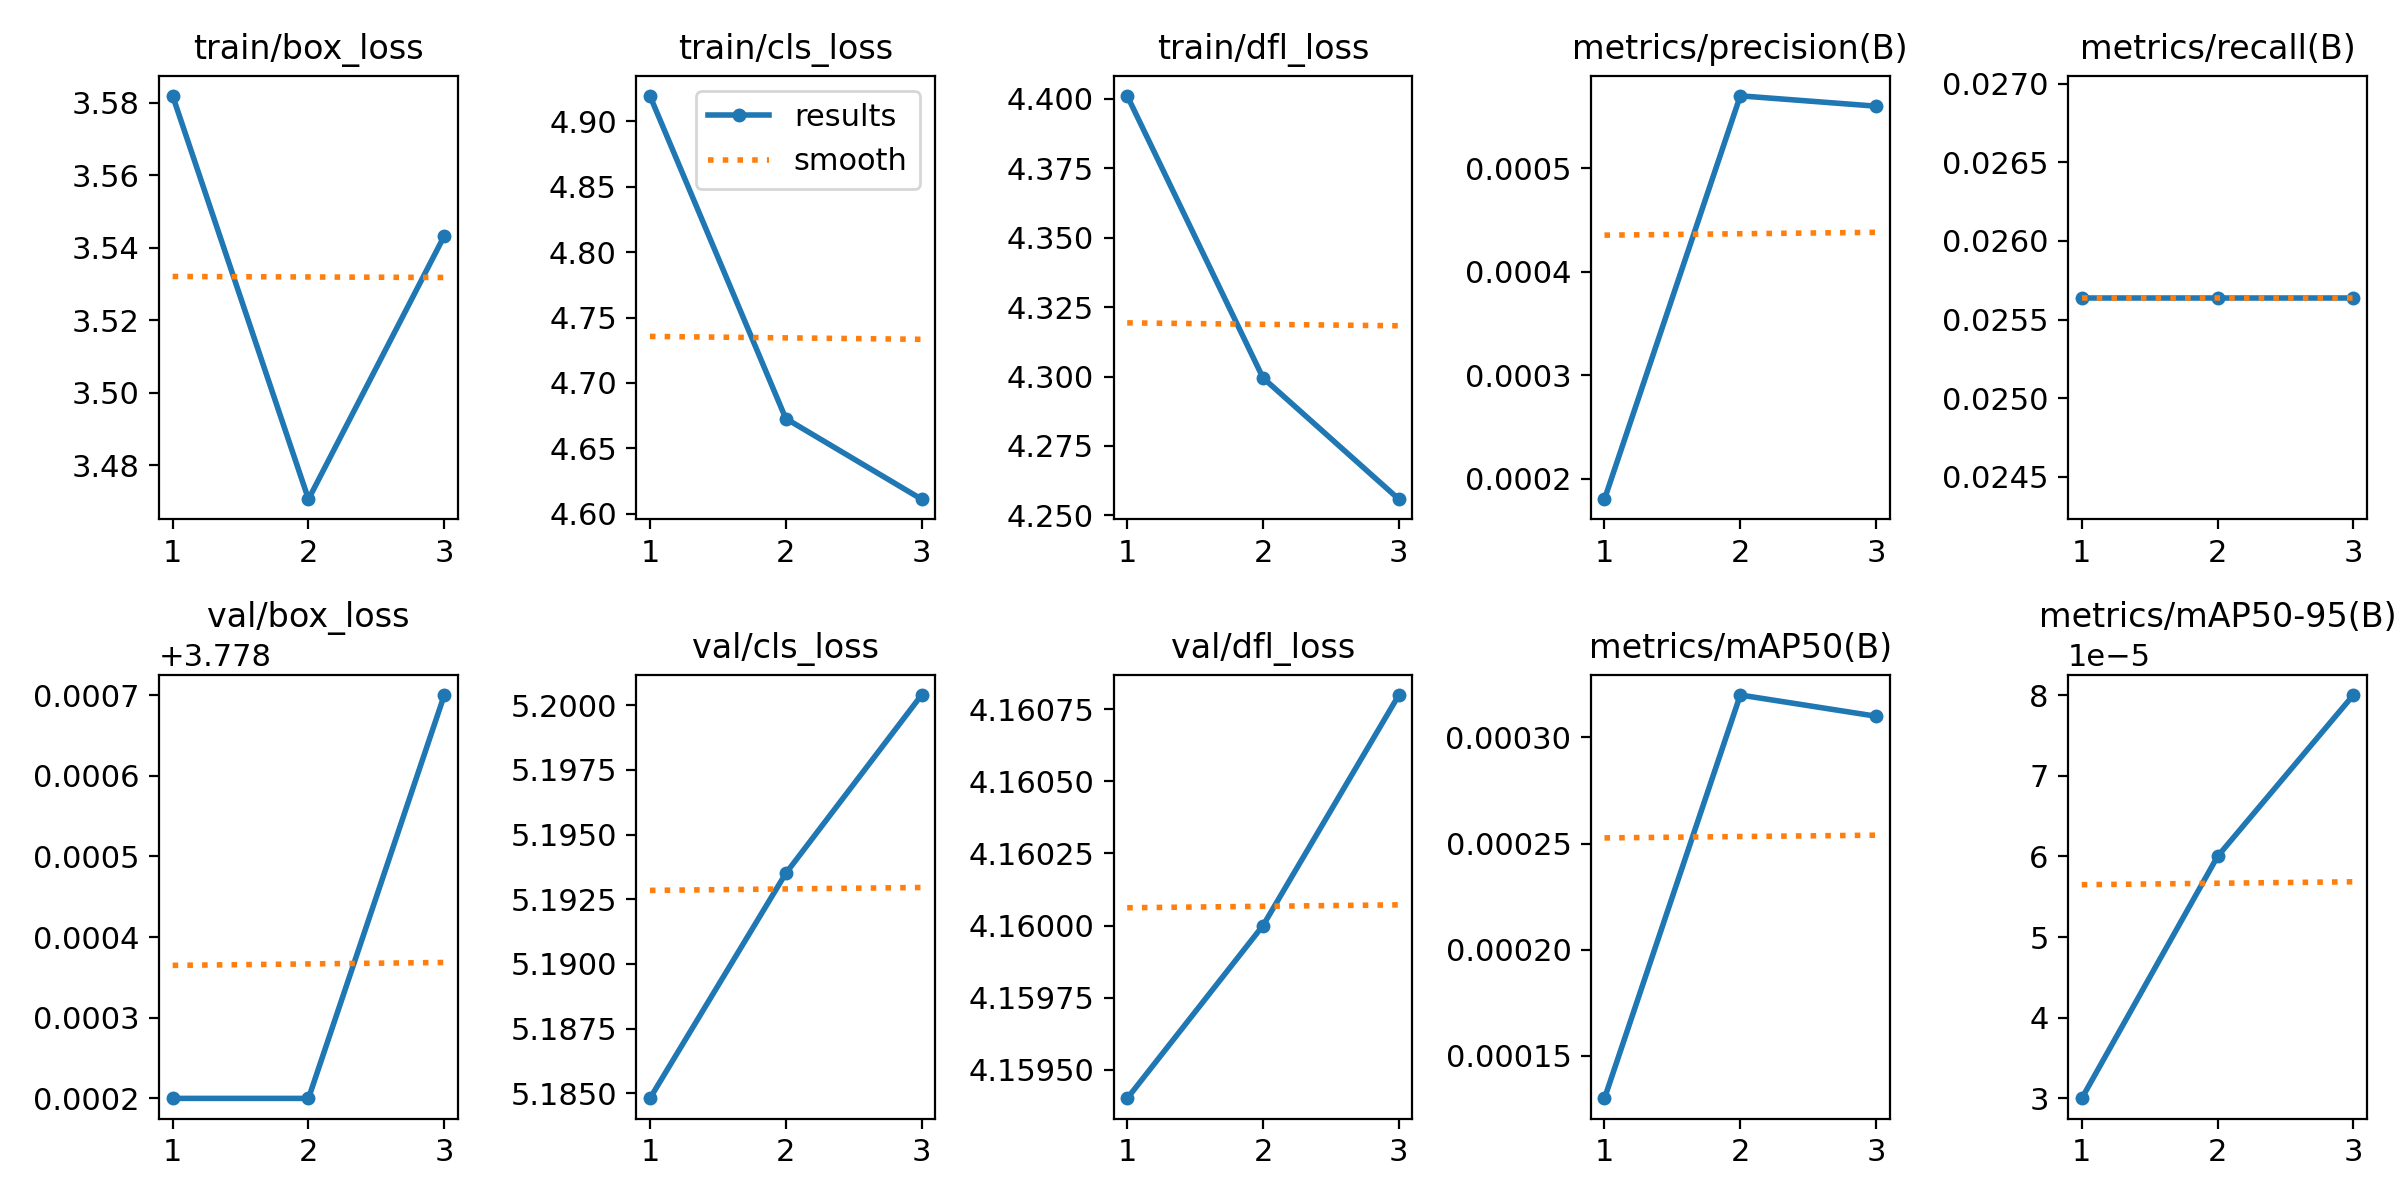

Data behind this chart, as committed beside it:
epoch, train/box_loss, train/cls_loss, train/dfl_loss, metrics/precision(B), metrics/recall(B), metrics/mAP50(B), metrics/mAP50-95(B), val/box_loss, val/cls_loss, val/dfl_loss, lr/pg0, lr/pg1, lr/pg2
1, 3.582, 4.92, 4.401, 0.00018, 0.02564, 0.00013, 3e-05, 3.778, 5.185, 4.159, 8.335e-05, 8.335e-05, 8.335e-05
2, 3.471, 4.673, 4.3, 0.00057, 0.02564, 0.00032, 6e-05, 3.778, 5.194, 4.16, 0.0001229, 0.0001229, 0.0001229
3, 3.543, 4.611, 4.256, 0.00056, 0.02564, 0.00031, 8e-05, 3.779, 5.2, 4.161, 9.6353e-05, 9.6353e-05, 9.6353e-05
